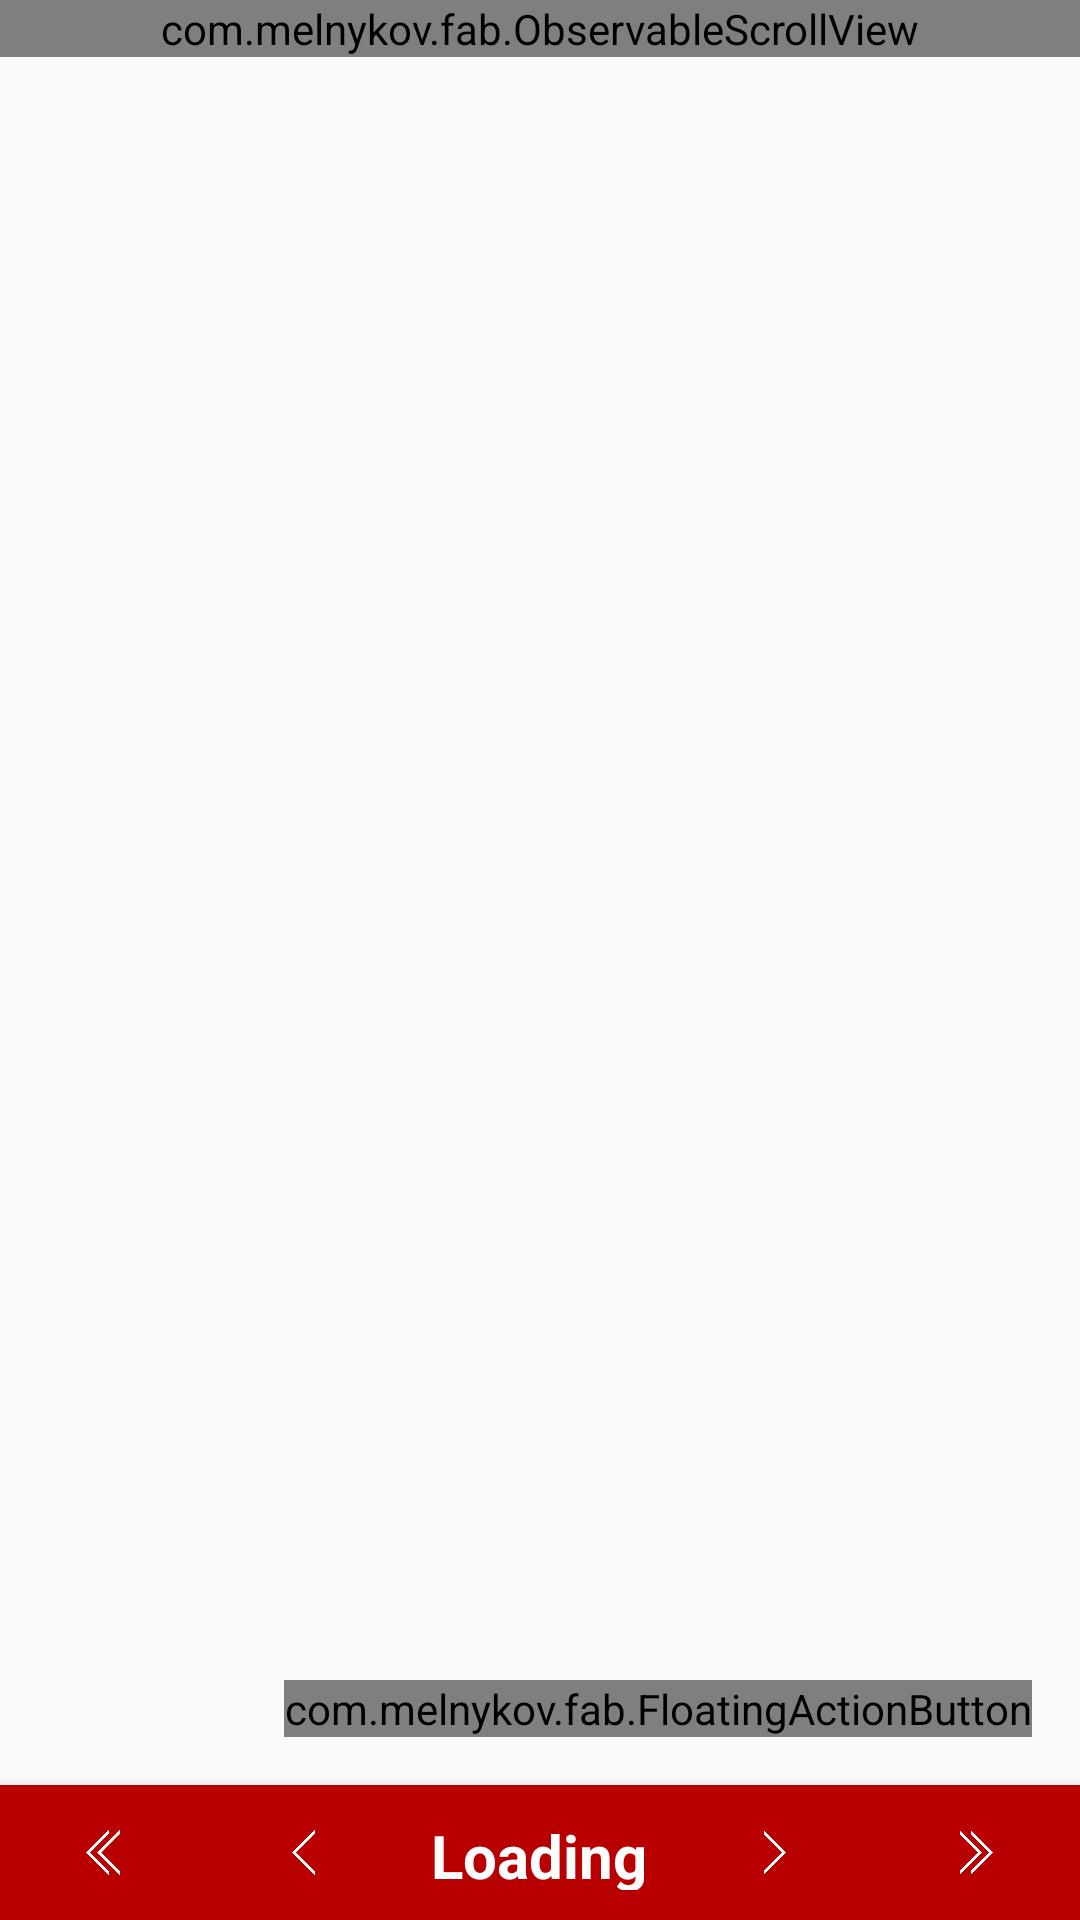

Here is an Android app screen rendered from its layout file. Give the layout XML and the strings, colors and styles it references.
<!-- AndroidManifest.xml: application theme AppTheme -->
<!-- res/layout/activity_thread.xml -->
<RelativeLayout xmlns:android="http://schemas.android.com/apk/res/android"
    xmlns:tools="http://schemas.android.com/tools"
    xmlns:fab="http://schemas.android.com/apk/res-auto"
    android:layout_width="match_parent"
    android:layout_height="match_parent"
    tools:context=".ThreadActivity">

    <LinearLayout
        android:layout_width="match_parent"
        android:layout_height="match_parent"
        android:layout_above="@+id/navBar">

        <FrameLayout
            android:layout_width="match_parent"
            android:layout_height="match_parent">

            <com.melnykov.fab.ObservableScrollView
                android:layout_width="match_parent"
                android:layout_height="wrap_content"
                android:id="@+id/postScrollView">

                <LinearLayout
                    android:layout_width="match_parent"
                    android:layout_height="wrap_content"
                    android:orientation="vertical"
                    android:id="@+id/postList">

                </LinearLayout>

            </com.melnykov.fab.ObservableScrollView>

            <com.melnykov.fab.FloatingActionButton
                android:id="@+id/newPostButton"
                android:layout_width="wrap_content"
                android:layout_height="wrap_content"
                android:layout_gravity="bottom|right"
                android:layout_margin="16dp"
                android:onClick="onNewPostClicked"
                android:src="@mipmap/ic_action_new"
                fab:fab_colorNormal="@color/primary"
                fab:fab_colorPressed="@color/primaryDark"
                fab:fab_colorRipple="@color/primary"/>

        </FrameLayout>

    </LinearLayout>

    <LinearLayout
        android:orientation="horizontal"
        android:layout_width="match_parent"
        android:layout_height="45dp"
        android:background="@color/primaryDark"
        android:layout_alignParentBottom="true"
        android:layout_alignParentLeft="true"
        android:layout_alignParentStart="true"
        android:id="@+id/navBar"
        android:elevation="8dp"
        android:paddingLeft="20dp"
        android:paddingTop="10dp"
        android:paddingBottom="10dp"
        android:paddingRight="20dp">

        <ImageButton
            android:layout_width="wrap_content"
            android:layout_height="match_parent"
            android:id="@+id/firstPageButton"
            android:adjustViewBounds="true"
            android:background="#00ffffff"
            android:src="@drawable/doublearrow_left"
            android:cropToPadding="false"
            android:scaleType="fitCenter"
            android:layout_weight="0.25"
            android:layout_marginRight="20dp"
            android:paddingTop="5dp"
            android:paddingBottom="5dp"
            android:onClick="onFirstPageClicked" />

        <ImageButton
            android:layout_width="wrap_content"
            android:layout_height="match_parent"
            android:id="@+id/prevPageButton"
            android:adjustViewBounds="true"
            android:background="#00ffffff"
            android:src="@drawable/arrow_left"
            android:cropToPadding="false"
            android:scaleType="fitCenter"
            android:layout_weight="0.25"
            android:layout_marginLeft="20dp"
            android:layout_marginRight="20dp"
            android:paddingTop="5dp"
            android:paddingBottom="5dp"
            android:onClick="onPrevPageClicked" />

        <TextView
            android:layout_width="wrap_content"
            android:layout_height="wrap_content"
            android:text="Loading"
            android:id="@+id/pageNumberText"
            android:textColor="#FFFFFF"
            android:textStyle="bold"
            android:textSize="20dp"
            android:textAlignment="center"
            android:gravity="center_vertical|center_horizontal"
            android:layout_gravity="center"
            android:layout_marginLeft="10dp"
            android:layout_marginRight="10dp" />

        <ImageButton
            android:layout_width="wrap_content"
            android:layout_height="match_parent"
            android:id="@+id/nextPageButton"
            android:adjustViewBounds="true"
            android:background="#00ffffff"
            android:src="@drawable/arrow_right"
            android:cropToPadding="false"
            android:scaleType="fitCenter"
            android:layout_weight="0.25"
            android:layout_marginLeft="20dp"
            android:layout_marginRight="20dp"
            android:paddingBottom="5dp"
            android:paddingTop="5dp"
            android:onClick="onNextPageClicked" />

        <ImageButton
            android:layout_width="wrap_content"
            android:layout_height="match_parent"
            android:id="@+id/lastPageButton"
            android:adjustViewBounds="true"
            android:background="#00ffffff"
            android:src="@drawable/doublearrow_right"
            android:cropToPadding="false"
            android:scaleType="fitCenter"
            android:layout_weight="0.25"
            android:layout_marginLeft="20dp"
            android:paddingBottom="5dp"
            android:paddingTop="5dp"
            android:onClick="onLastPageClicked" />

    </LinearLayout>

</RelativeLayout>
<!-- resources referenced by this layout -->
<resources>
  <color name="primary">#CC0000</color>
  <color name="primaryDark">#B80000</color>
  <!-- drawable arrow_left: png bitmap (drawable, 19862 bytes) -->
  <!-- drawable arrow_right: png bitmap (drawable, 19848 bytes) -->
  <!-- drawable doublearrow_left: png bitmap (drawable, 21295 bytes) -->
  <!-- drawable doublearrow_right: png bitmap (drawable, 21313 bytes) -->
  <!-- mipmap ic_action_new: png bitmap (mipmap-hdpi, 189 bytes) -->
  <style name="AppTheme" parent="Theme.AppCompat.Light.DarkActionBar">
          <item name="android:colorPrimary">@color/primary</item>
          <item name="android:colorPrimaryDark">@color/primaryDark</item>
          <item name="android:colorAccent">@color/accent</item>
          <item name="colorPrimary">@color/primary</item>
          <item name="colorPrimaryDark">@color/primaryDark</item>
          <item name="colorAccent">@color/accent</item>
      </style>
  <color name="accent">#CC0000</color>
</resources>
